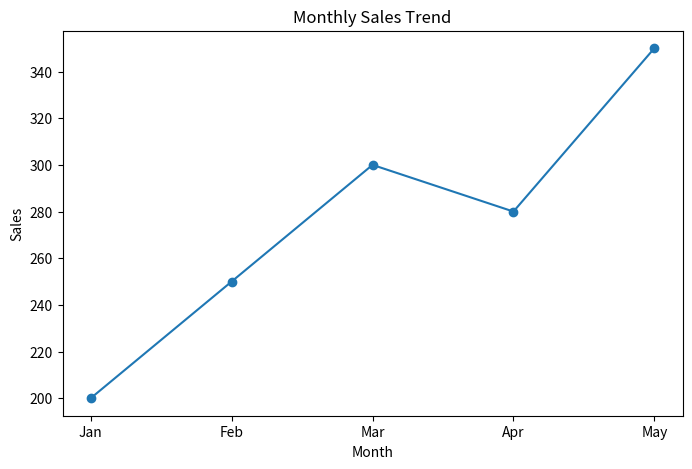

Python code for this plot:
import pandas as pd
import matplotlib.pyplot as plt

# Sample data
data = {
    "Month": ["Jan", "Feb", "Mar", "Apr", "May"],
    "Sales": [200, 250, 300, 280, 350]
}

# Create DataFrame
df = pd.DataFrame(data)

# Plot
plt.figure(figsize=(8, 5))
plt.plot(df["Month"], df["Sales"], marker='o')

# Labels & Title
plt.title("Monthly Sales Trend")
plt.xlabel("Month")
plt.ylabel("Sales")

plt.show()
